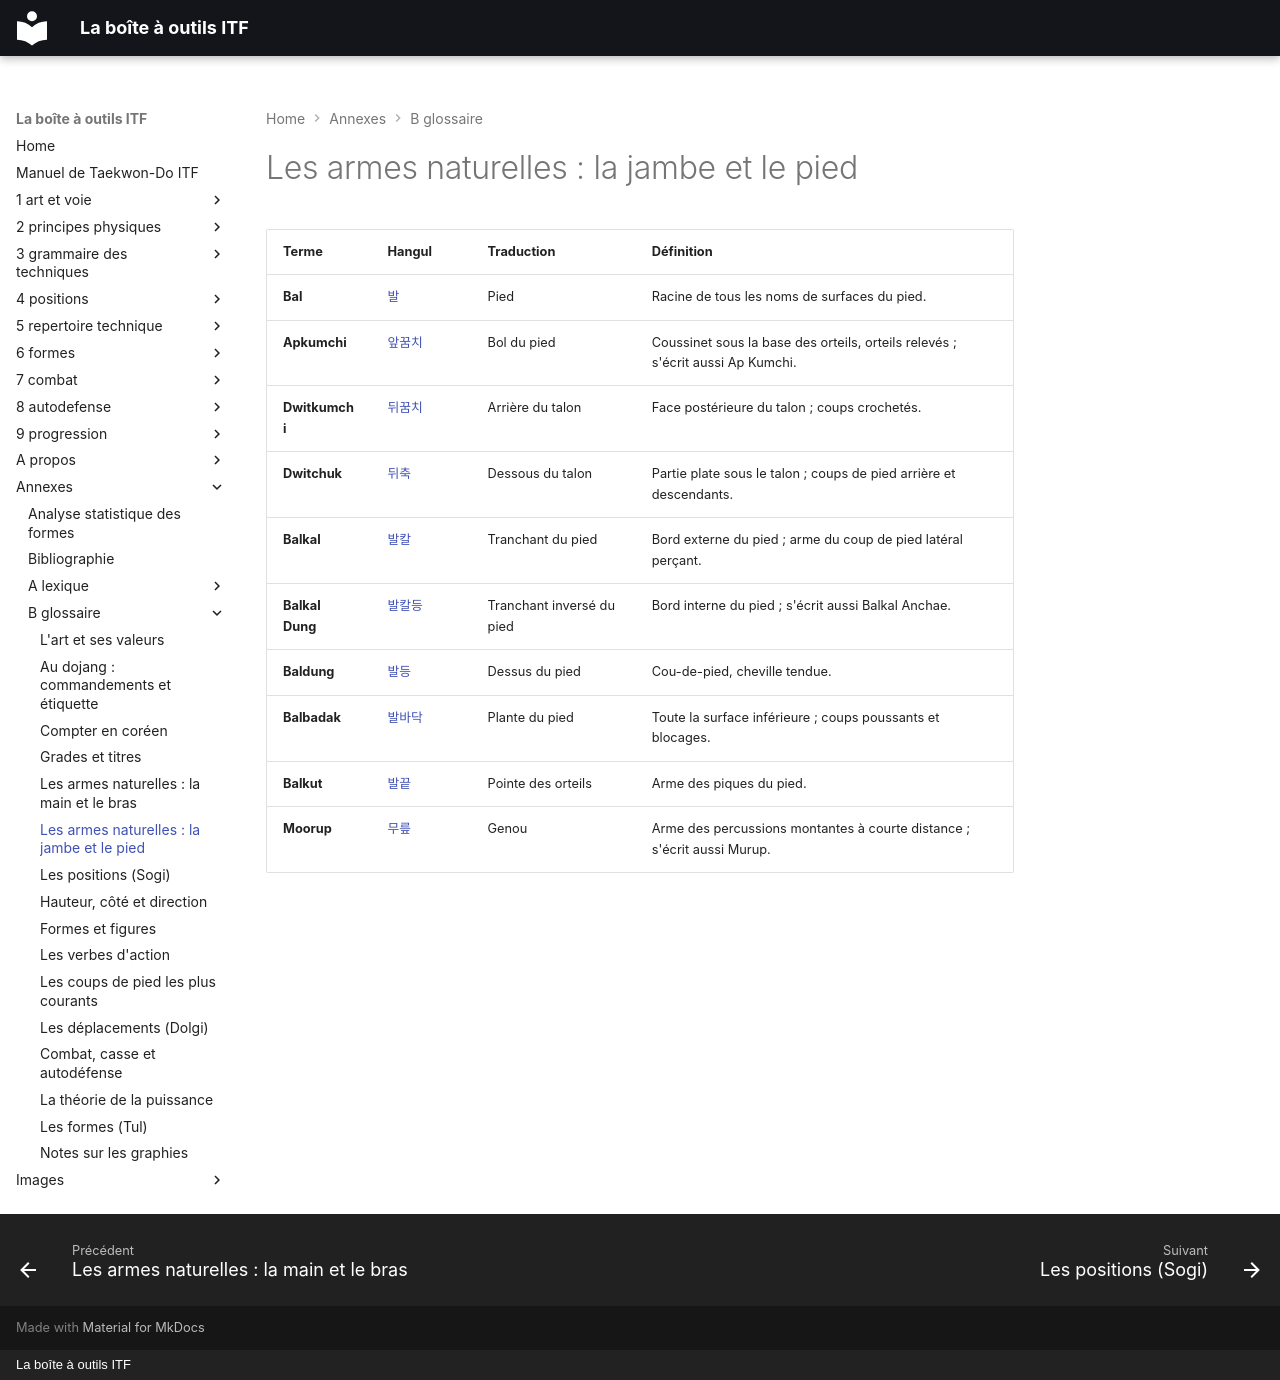

repository: yvmori1/La-boite-outils-ITF · page: annexes/b-glossaire/06-les-armes-naturelles-la-jambe-et-le-pied/index.html · generator: mkdocs · copyright: La boîte à outils ITF

# Les armes naturelles : la jambe et le pied

| Terme | Hangul | Traduction | Définition |
| :--- | :--- | :--- | :--- |
| **Bal** | [발](../../audio/termes/bal.m4a) | Pied | Racine de tous les noms de surfaces du pied. |
| **Apkumchi** | [앞꿈치](../../audio/grammaire/Apkumchi.m4a) | Bol du pied | Coussinet sous la base des orteils, orteils relevés ; s'écrit aussi Ap Kumchi. |
| **Dwitkumchi** | [뒤꿈치](../../audio/grammaire/Dwikumchi.m4a) | Arrière du talon | Face postérieure du talon ; coups crochetés. |
| **Dwitchuk** | [뒤축](../../audio/termes/dwitchuk.m4a) | Dessous du talon | Partie plate sous le talon ; coups de pied arrière et descendants. |
| **Balkal** | [발칼](../../audio/grammaire/Balkal.m4a) | Tranchant du pied | Bord externe du pied ; arme du coup de pied latéral perçant. |
| **Balkal Dung** | [발칼등](../../audio/termes/balkal-dung.m4a) | Tranchant inversé du pied | Bord interne du pied ; s'écrit aussi Balkal Anchae. |
| **Baldung** | [발등](../../audio/grammaire/Baldong.m4a) | Dessus du pied | Cou-de-pied, cheville tendue. |
| **Balbadak** | [발바닥](../../audio/grammaire/Balbadak.m4a) | Plante du pied | Toute la surface inférieure ; coups poussants et blocages. |
| **Balkut** | [발끝](../../audio/termes/balkkeut.m4a) | Pointe des orteils | Arme des piques du pied. |
| **Moorup** | [무릎](../../audio/grammaire/Murup.m4a) | Genou | Arme des percussions montantes à courte distance ; s'écrit aussi Murup. |
